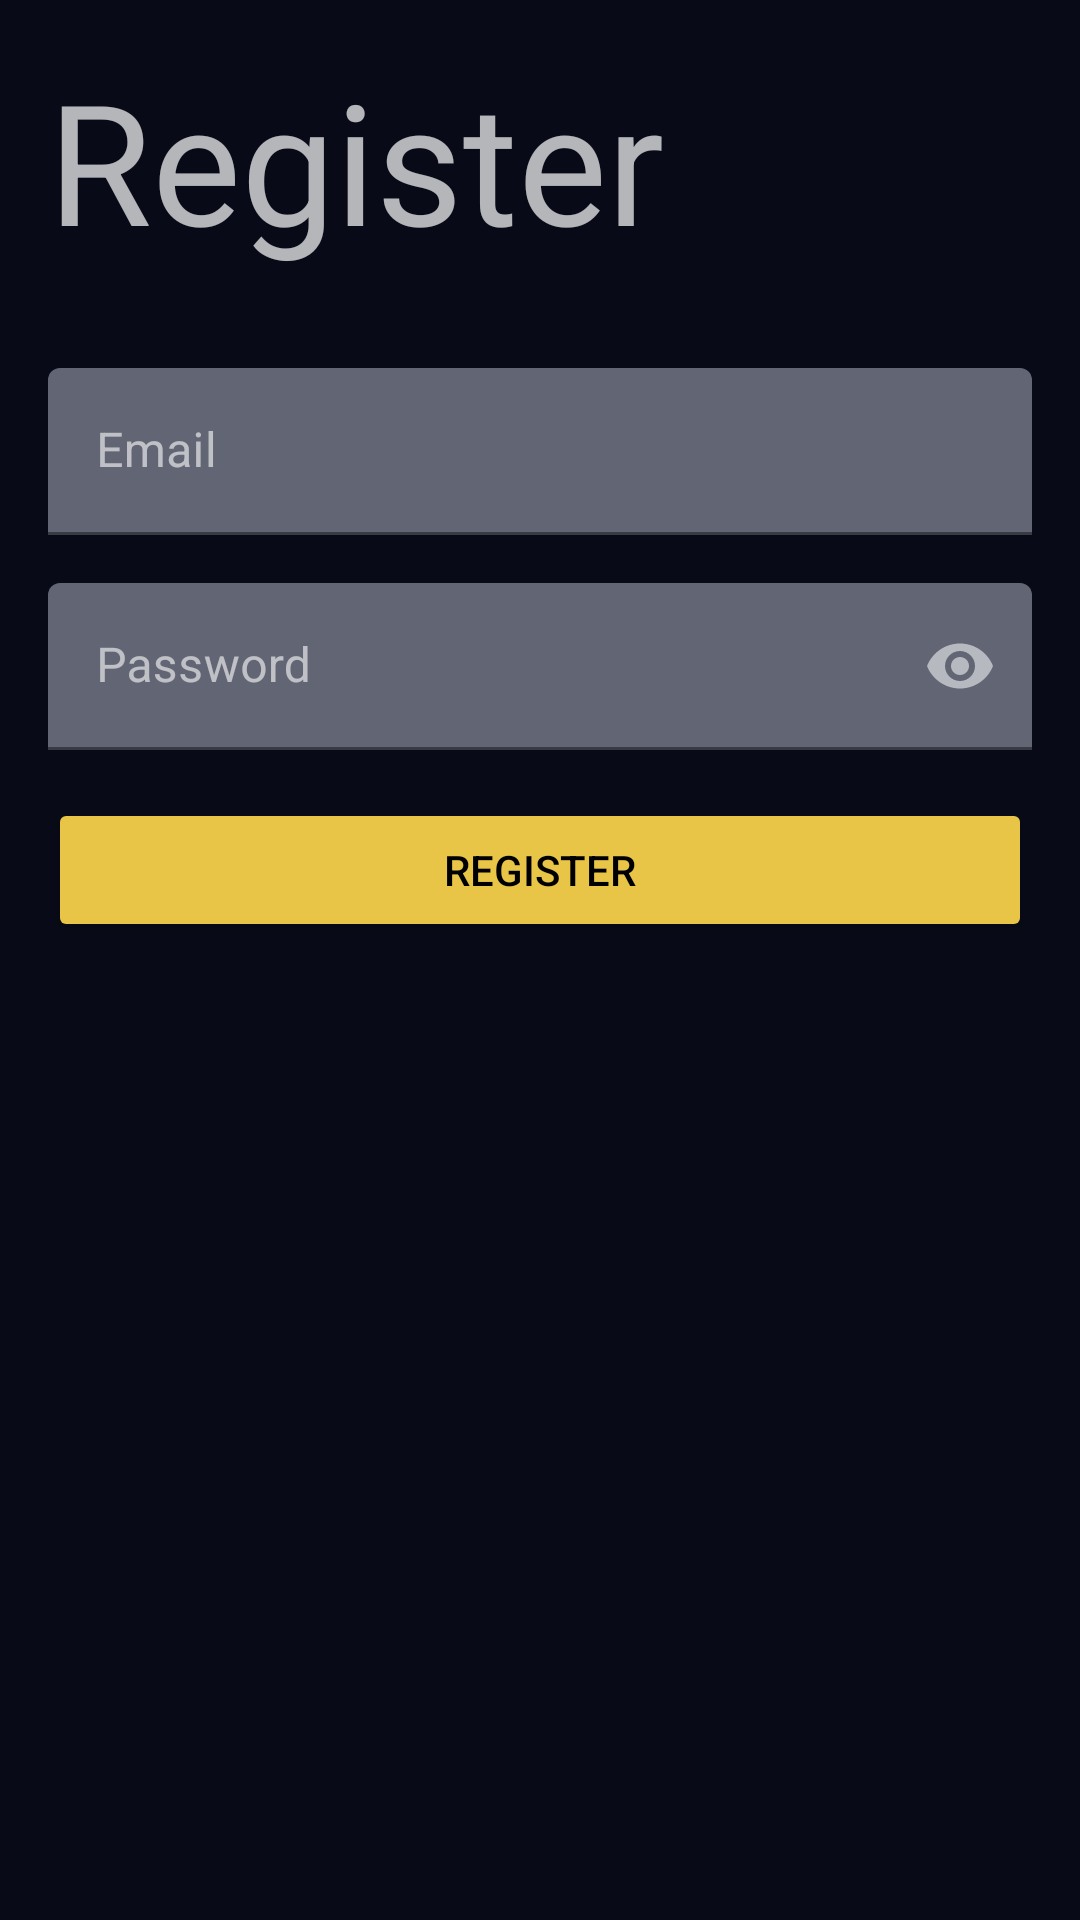

The Android layout XML behind this screen, and the referenced resources:
<!-- AndroidManifest.xml: application theme Theme.NotesApp -->
<!-- res/layout/fragment_register.xml -->
<?xml version="1.0" encoding="utf-8"?>
<LinearLayout xmlns:android="http://schemas.android.com/apk/res/android"
    xmlns:app="http://schemas.android.com/apk/res-auto"
    xmlns:tools="http://schemas.android.com/tools"
    android:layout_width="match_parent"
    android:layout_height="match_parent"
    android:orientation="vertical"
    android:transitionGroup="true"
    tools:context=".ui.fragments.RegisterFragment">

    <TextView
        android:id="@+id/labelRegister"
        android:layout_width="match_parent"
        android:layout_height="wrap_content"
        android:padding="16dp"
        android:text="@string/register"
        android:textSize="56sp" />

    <com.google.android.material.textfield.TextInputLayout
        android:id="@+id/emailLayout"
        android:layout_width="match_parent"
        android:layout_height="wrap_content"
        android:layout_marginStart="16dp"
        android:layout_marginTop="16dp"
        android:layout_marginEnd="16dp"
        android:hint="@string/email"
        app:boxStrokeColor="@color/secondary_color_light"
        app:hintTextColor="@color/secondary_color_light">

        <com.google.android.material.textfield.TextInputEditText
            android:id="@+id/etEmail"
            android:layout_width="match_parent"
            android:layout_height="match_parent"
            android:inputType="text" />
    </com.google.android.material.textfield.TextInputLayout>


    <com.google.android.material.textfield.TextInputLayout
        android:id="@+id/passwordLayout"
        android:layout_width="match_parent"
        android:layout_height="wrap_content"
        android:layout_marginStart="16dp"
        android:layout_marginTop="16dp"
        android:layout_marginEnd="16dp"
        android:hint="@string/password"
        app:boxStrokeColor="@color/secondary_color_light"
        app:hintTextColor="@color/secondary_color_light"
        app:passwordToggleEnabled="true">

        <com.google.android.material.textfield.TextInputEditText
            android:id="@+id/etPassword"
            android:layout_width="match_parent"
            android:layout_height="match_parent"
            android:inputType="textPassword" />
    </com.google.android.material.textfield.TextInputLayout>

    <Button
        android:id="@+id/registerButton"
        android:layout_width="match_parent"
        android:layout_height="wrap_content"
        android:layout_marginStart="16dp"
        android:layout_marginTop="16dp"
        android:layout_marginEnd="16dp"
        android:layout_marginBottom="16dp"
        android:backgroundTint="@color/secondary_color"
        android:text="@string/register"
        android:textColor="@color/black" />
</LinearLayout>
<!-- resources referenced by this layout -->
<resources>
  <color name="black">#FF000000</color>
  <color name="secondary_color">#e8c547</color>
  <color name="secondary_color_light">#fff878</color>
  <string name="email">Email</string>
  <string name="password">Password</string>
  <string name="register">Register</string>
  <style name="Theme.NotesApp" parent="Theme.MaterialComponents.NoActionBar">
          
          <item name="colorPrimary">@color/primary_color</item>
          <item name="colorPrimaryVariant">@color/primary_color_dark</item>
          <item name="colorOnPrimary">@color/white</item>
          
          <item name="colorSecondary">@color/secondary_color</item>
          <item name="colorSecondaryVariant">@color/secondary_color_dark</item>
          <item name="colorOnSecondary">@color/black</item>
          
          <item name="colorSurface">@color/primary_color_light</item>
          <item name="colorOnSurface">@color/white</item>
          <item name="android:colorBackground">@color/primary_color_dark</item>
          <item name="colorOnBackground">@color/timber</item>
  
          
          <item name="android:statusBarColor" tools:targetApi="l">?attr/colorPrimaryVariant</item>
          
      </style>
  <color name="primary_color">#30323d</color>
  <color name="primary_color_dark">#080a17</color>
  <color name="white">#FFFFFFFF</color>
  <color name="secondary_color_dark">#b2950b</color>
  <color name="primary_color_light">#4D5061</color>
  <color name="timber">#CDD1C4</color>
</resources>
